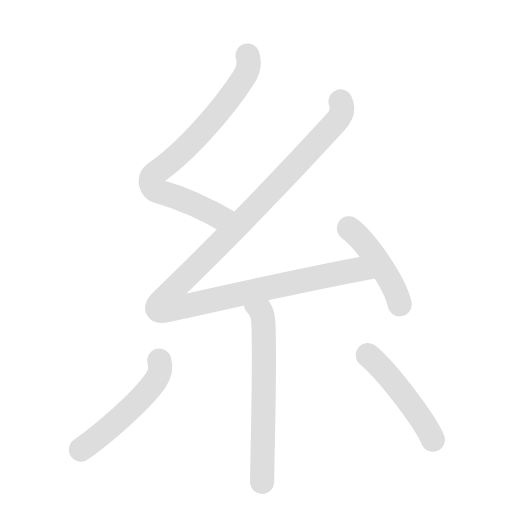
t = 0.00 s
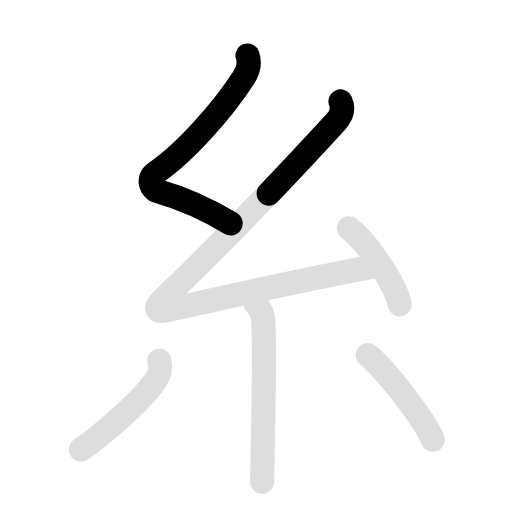
t = 1.60 s
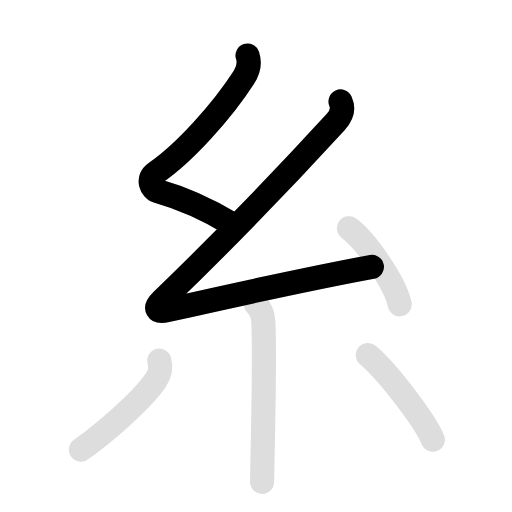
t = 3.20 s
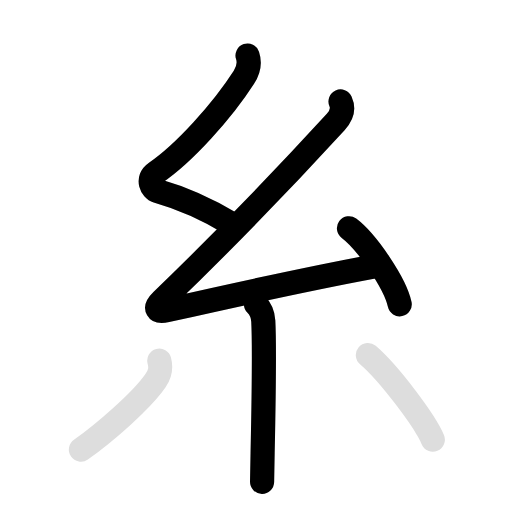
t = 4.58 s
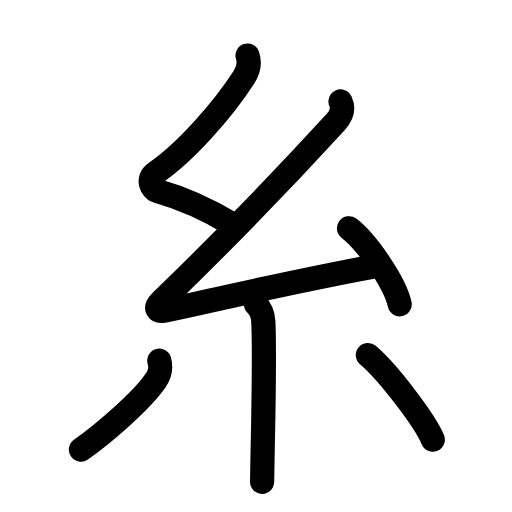
t = 6.45 s
t = 7.90 s: frame unchanged from t = 6.45 s, image omitted

The animated SVG that drew these frames (rendered in a browser with its animation timeline set to each time). Animation: 12 SMIL elements (animate=7,set=5); one cycle of 7.90 s, repeats indefinitely.

<svg id="kvg-07cf8" class="kanjivg" viewBox="0 0 106 106" width="106" height="106" xmlns="http://www.w3.org/2000/svg" xmlns:xlink="http://www.w3.org/1999/xlink" xml:space="preserve" version="1.1" baseProfile="full"><defs><style type="text/css">path.black{fill:none;stroke:black;stroke-width:5;stroke-linecap:round;stroke-linejoin:round;}path.grey{fill:none;stroke:#ddd;stroke-width:5;stroke-linecap:round;stroke-linejoin:round;}path.stroke{fill:none;stroke:black;stroke-width:5;stroke-linecap:round;stroke-linejoin:round;}text{font-size:16px;font-family:Segoe UI Symbol,Cambria Math,DejaVu Sans,Symbola,Quivira,STIX,Code2000;-webkit-touch-callout:none;cursor:pointer;-webkit-user-select:none;-khtml-user-select:none;-moz-user-select:none;-ms-user-select:none;user-select: none;}text:hover{color:#777;}#reset{font-weight:bold;}</style><marker id="markerStart" markerWidth="8" markerHeight="8" style="overflow:visible;"><circle cx="0" cy="0" r="1.5" style="stroke:none;fill:red;fill-opacity:0.5;"/></marker><marker id="markerEnd" style="overflow:visible;"><circle cx="0" cy="0" r="0.8" style="stroke:none;fill:blue;fill-opacity:0.5;"><animate attributeName="opacity" from="1" to="0" dur="3s" repeatCount="indefinite" /></circle></marker></defs><path d="M51.25,11.5c0.5,1.5,0.28,2.9-0.75,4.5C46,23,38.12,31.75,32.25,35.75c-1.98,1.35-0.74,3.47,0.25,3.75c5.25,1.5,10.75,4,15.25,6.75" class="grey" /><path d="M70.5,21c0.62,1.38,0.38,2.75-1,4.25c-11.01,12.01-22.25,23.75-36,37c-1.66,1.6-1.01,2.46,1,2c9.38-2.12,31.75-7,42.5-9" class="grey" /><path d="M72.25,47.25c3.71,2.78,9.57,11.43,10.5,15.75" class="grey" /><path d="M53,63c0.75,0.75,1.42,1.85,1.51,3.49c0.29,5.73,0.03,19.24-0.14,27.25c-0.06,3.03-0.11,5.27-0.11,6.01" class="grey" /><path d="M32.98,74.66c0.39,1.47,0.27,2.59-0.77,4.12c-2.85,4.19-10.79,11.02-15.46,14.31" class="grey" /><path d="M76.16,73.5c4.38,3.75,11.88,13.75,13.44,17.5" class="grey" /><path d="M51.25,11.5c0.5,1.5,0.28,2.9-0.75,4.5C46,23,38.12,31.75,32.25,35.75c-1.98,1.35-0.74,3.47,0.25,3.75c5.25,1.5,10.75,4,15.25,6.75" class="stroke" stroke-dasharray="150"><animate attributeName="stroke-dashoffset" from="150" to="0" dur="1.8s" begin="0.0s" fill="freeze" /></path><path d="M70.5,21c0.62,1.38,0.38,2.75-1,4.25c-11.01,12.01-22.25,23.75-36,37c-1.66,1.6-1.01,2.46,1,2c9.38-2.12,31.75-7,42.5-9" class="stroke" stroke-dasharray="150"><set attributeName="opacity" to="0" dur="1.3s" /><animate attributeName="stroke-dashoffset" from="150" to="0" dur="1.8s" begin="1.3s" fill="freeze" /></path><path d="M72.25,47.25c3.71,2.78,9.57,11.43,10.5,15.75" class="stroke" stroke-dasharray="150"><set attributeName="opacity" to="0" dur="3.2s" /><animate attributeName="stroke-dashoffset" from="150" to="0" dur="1.8s" begin="3.2s" fill="freeze" /></path><path d="M53,63c0.75,0.75,1.42,1.85,1.51,3.49c0.29,5.73,0.03,19.24-0.14,27.25c-0.06,3.03-0.11,5.27-0.11,6.01" class="stroke" stroke-dasharray="150"><set attributeName="opacity" to="0" dur="4.1000000000000005s" /><animate attributeName="stroke-dashoffset" from="150" to="0" dur="1.8s" begin="4.1000000000000005s" fill="freeze" /></path><path d="M32.98,74.66c0.39,1.47,0.27,2.59-0.77,4.12c-2.85,4.19-10.79,11.02-15.46,14.31" class="stroke" stroke-dasharray="150"><set attributeName="opacity" to="0" dur="5.1000000000000005s" /><animate attributeName="stroke-dashoffset" from="150" to="0" dur="1.8s" begin="5.1000000000000005s" fill="freeze" /></path><path d="M76.16,73.5c4.38,3.75,11.88,13.75,13.44,17.5" class="stroke" stroke-dasharray="150"><set attributeName="opacity" to="0" dur="6.1000000000000005s" /><animate attributeName="stroke-dashoffset" from="150" to="0" dur="1.8s" begin="6.1000000000000005s" fill="freeze" /></path></svg>